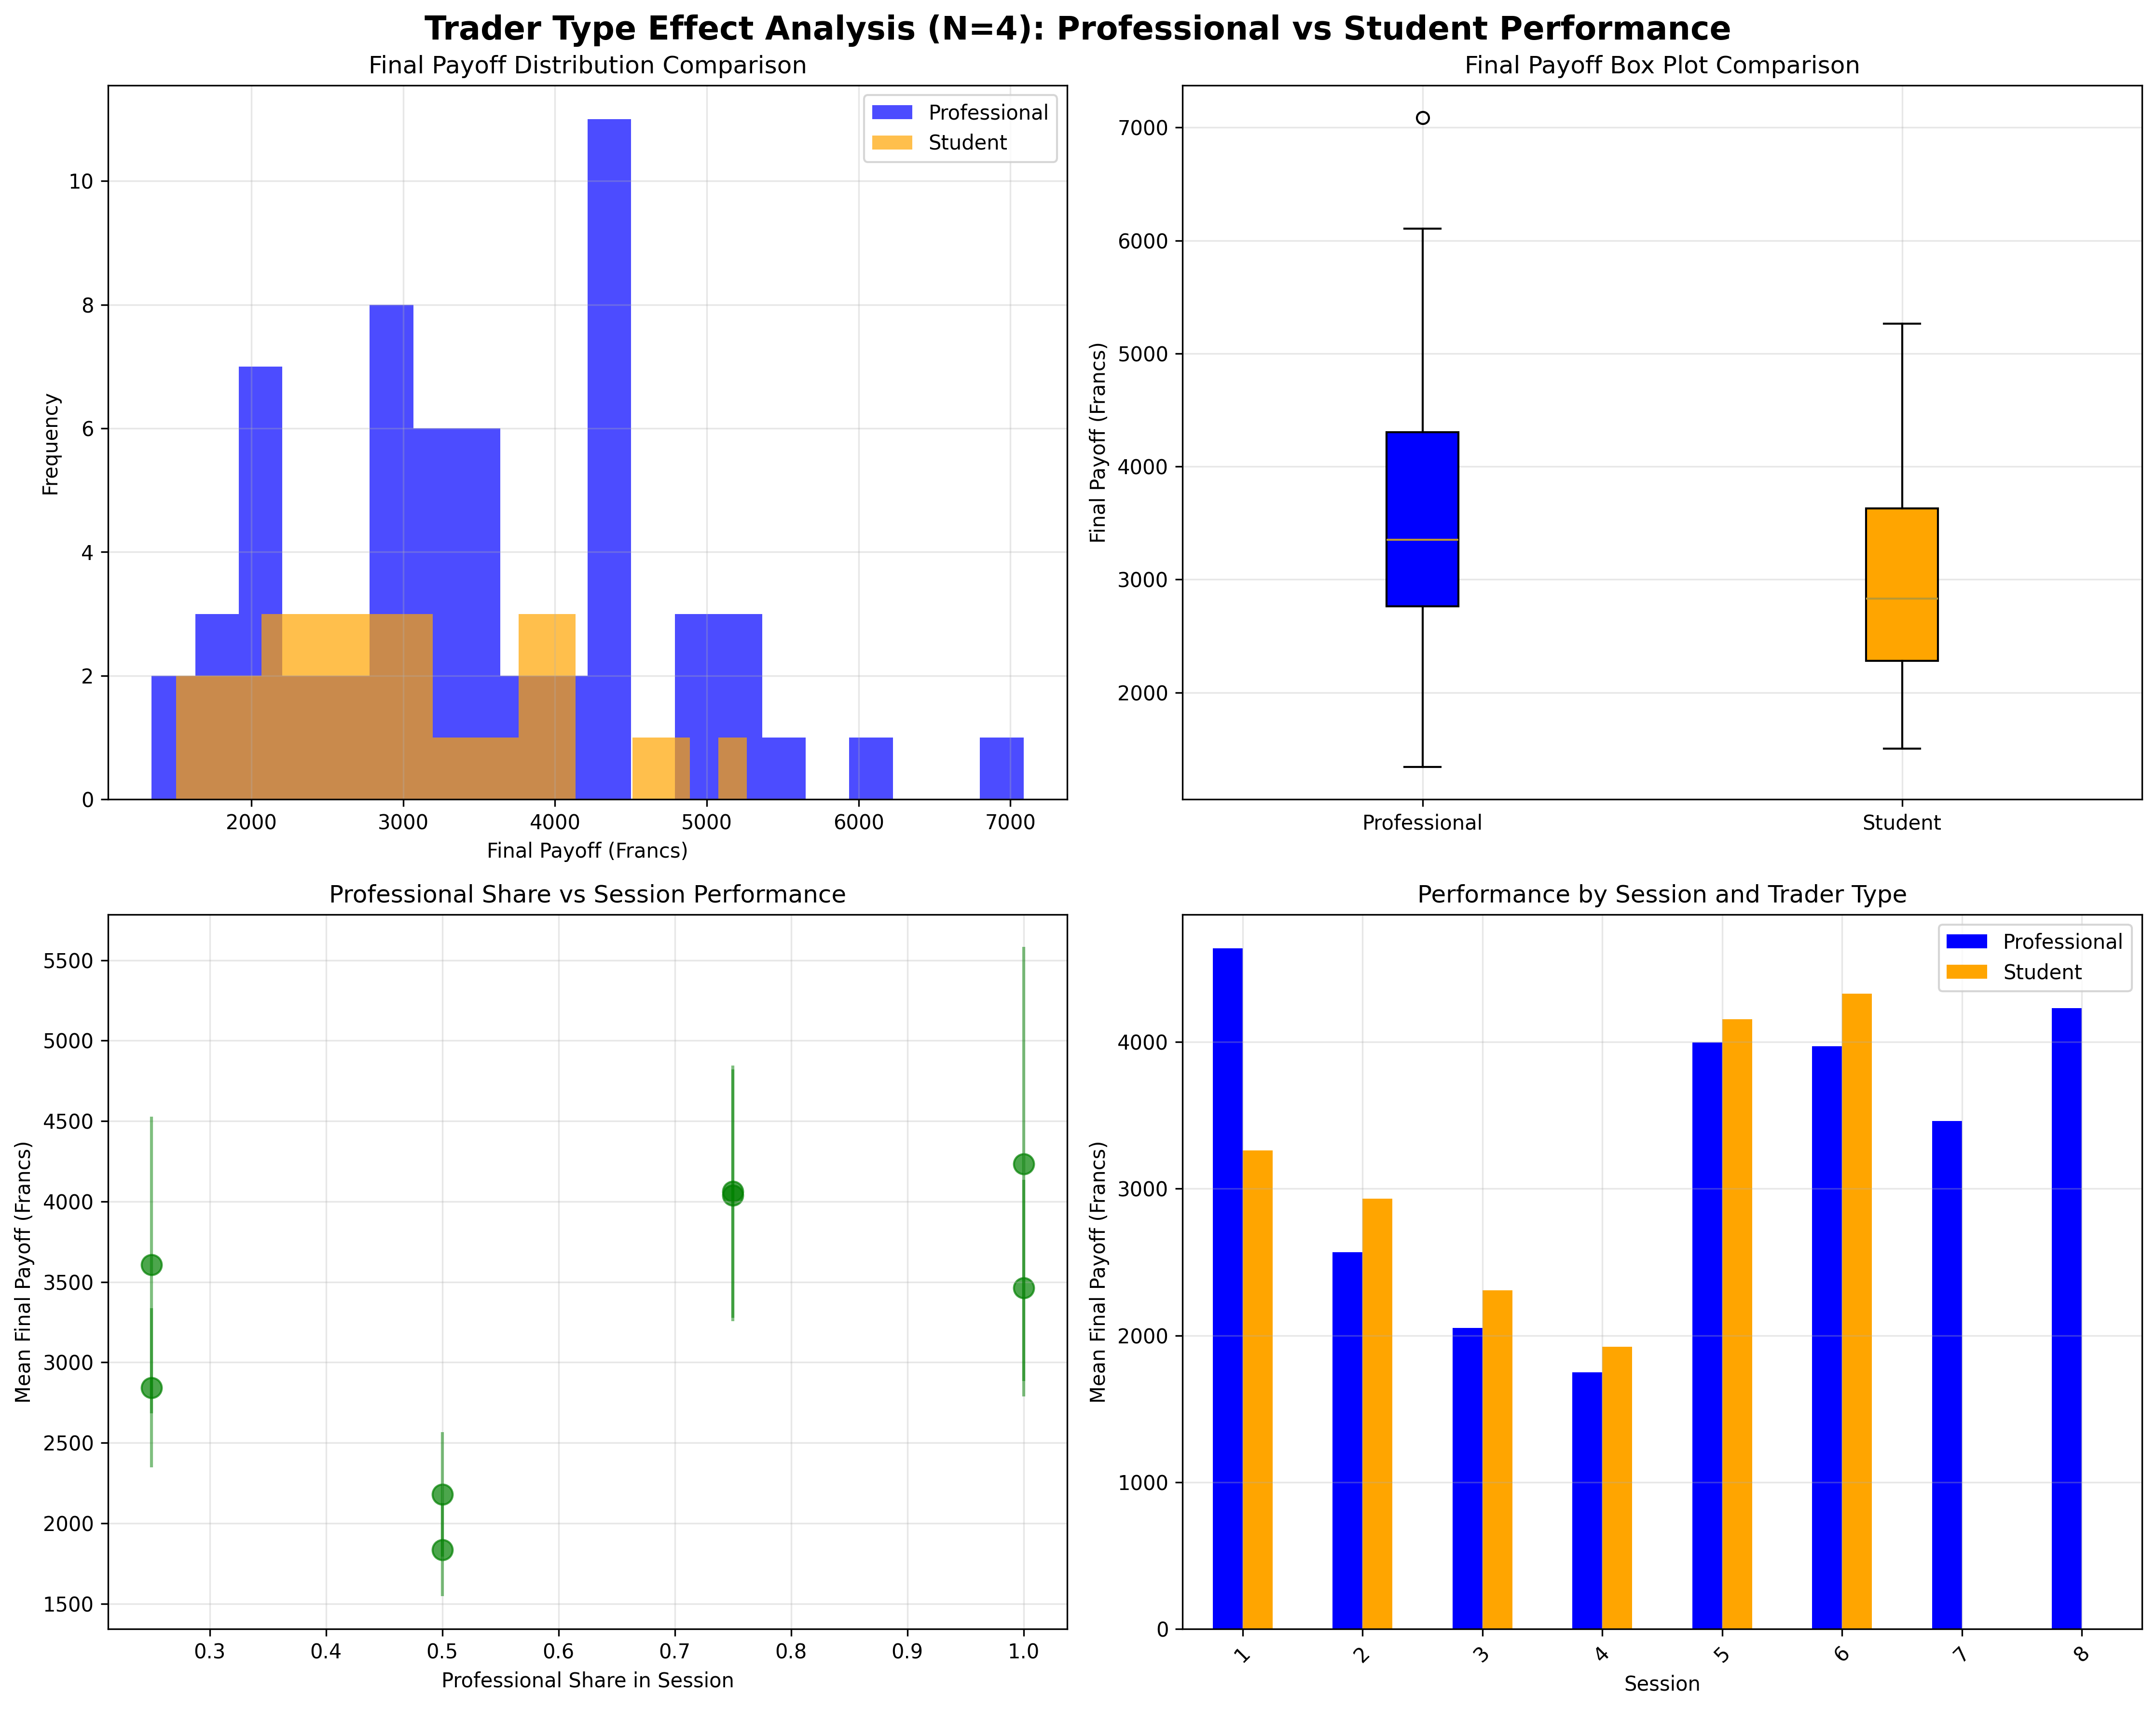

The Python source for this figure:
#!/usr/bin/env python3
"""
Trader Type Effect Analysis (N=4)
Individual Layer Analysis: Professional vs Student Trader Performance

Hypothesis: H0: μ_pro = μ_student vs H1: μ_pro ≠ μ_student
Expected: μ_pro > μ_student → Higher average returns for professionals
"""

import pandas as pd
import numpy as np
import matplotlib.pyplot as plt
import seaborn as sns
from scipy import stats
import warnings
warnings.filterwarnings('ignore')

# Set style
plt.style.use('default')
sns.set_palette("husl")

def load_data():
    """Load Choice B data for trader type analysis"""
    try:
        df = pd.read_csv('Experiment_B_Trading_Data.csv')
        print(f"Loaded {len(df)} records from Choice B")
        return df
    except FileNotFoundError:
        print("Error: Experiment_B_Trading_Data.csv not found")
        return None

def calculate_final_payoffs(df):
    """Calculate final payoffs for each subject"""
    # Group by Session and SubjectID to get final state
    final_payoffs = []
    
    for session in df['Session'].unique():
        session_data = df[df['Session'] == session]
        for subject in session_data['SubjectID'].unique():
            subject_data = session_data[session_data['SubjectID'] == subject]
            
            # Get final period data
            final_period = subject_data[subject_data['Period'] == subject_data['Period'].max()]
            if len(final_period) > 0:
                final_row = final_period.iloc[0]
                
                # Calculate final payoff: Cash + (Shares × Final Price) + Total Dividends
                final_cash = final_row['Cash_t']
                final_shares = final_row['Shares_t']
                final_price = final_row['LastPrice']
                total_dividends = subject_data['DivEarn'].sum()
                
                final_payoff = final_cash + (final_shares * final_price) + total_dividends
                
                final_payoffs.append({
                    'Session': session,
                    'SubjectID': subject,
                    'Role': final_row['Role'],
                    'ProShare': final_row['ProShare'],
                    'FinalPayoff': final_payoff,
                    'FinalCash': final_cash,
                    'FinalShares': final_shares,
                    'TotalDividends': total_dividends
                })
    
    return pd.DataFrame(final_payoffs)

def analyze_trader_performance(payoffs_df):
    """Analyze professional vs student trader performance"""
    print("\n" + "="*60)
    print("TRADER TYPE EFFECT ANALYSIS (N=4)")
    print("="*60)
    
    # Separate professional and student traders
    pro_traders = payoffs_df[payoffs_df['Role'] == 'Pro']
    student_traders = payoffs_df[payoffs_df['Role'] == 'Student']
    
    print(f"\nSample sizes:")
    print(f"Professional traders: {len(pro_traders)}")
    print(f"Student traders: {len(student_traders)}")
    
    # Descriptive statistics
    print(f"\nFinal Payoff Statistics:")
    print(f"Professional traders:")
    print(f"  Mean: {pro_traders['FinalPayoff'].mean():.2f}")
    print(f"  Median: {pro_traders['FinalPayoff'].median():.2f}")
    print(f"  Std: {pro_traders['FinalPayoff'].std():.2f}")
    print(f"  Min: {pro_traders['FinalPayoff'].min():.2f}")
    print(f"  Max: {pro_traders['FinalPayoff'].max():.2f}")
    
    print(f"\nStudent traders:")
    print(f"  Mean: {student_traders['FinalPayoff'].mean():.2f}")
    print(f"  Median: {student_traders['FinalPayoff'].median():.2f}")
    print(f"  Std: {student_traders['FinalPayoff'].std():.2f}")
    print(f"  Min: {student_traders['FinalPayoff'].min():.2f}")
    print(f"  Max: {student_traders['FinalPayoff'].max():.2f}")
    
    # Statistical tests
    print(f"\nStatistical Tests:")
    
    # Normality tests
    pro_shapiro = stats.shapiro(pro_traders['FinalPayoff'])
    student_shapiro = stats.shapiro(student_traders['FinalPayoff'])
    
    print(f"Normality tests (Shapiro-Wilk):")
    print(f"  Professional traders: W = {pro_shapiro.statistic:.4f}, p = {pro_shapiro.pvalue:.4f}")
    print(f"  Student traders: W = {student_shapiro.statistic:.4f}, p = {student_shapiro.pvalue:.4f}")
    
    # Two-sample t-test
    ttest_result = stats.ttest_ind(pro_traders['FinalPayoff'], student_traders['FinalPayoff'])
    print(f"\nTwo-sample t-test:")
    print(f"  t-statistic: {ttest_result.statistic:.4f}")
    print(f"  p-value: {ttest_result.pvalue:.4f}")
    
    # Mann-Whitney U test (non-parametric)
    mw_result = stats.mannwhitneyu(pro_traders['FinalPayoff'], student_traders['FinalPayoff'], 
                                 alternative='two-sided')
    print(f"\nMann-Whitney U test:")
    print(f"  U-statistic: {mw_result.statistic:.4f}")
    print(f"  p-value: {mw_result.pvalue:.4f}")
    
    # Effect size (Cohen's d)
    pooled_std = np.sqrt(((len(pro_traders)-1)*pro_traders['FinalPayoff'].var() + 
                         (len(student_traders)-1)*student_traders['FinalPayoff'].var()) / 
                        (len(pro_traders) + len(student_traders) - 2))
    cohens_d = (pro_traders['FinalPayoff'].mean() - student_traders['FinalPayoff'].mean()) / pooled_std
    print(f"\nEffect size (Cohen's d): {cohens_d:.4f}")
    
    # Interpretation
    print(f"\nInterpretation:")
    if ttest_result.pvalue < 0.05:
        if pro_traders['FinalPayoff'].mean() > student_traders['FinalPayoff'].mean():
            print("✓ Professional traders have significantly higher final payoffs")
        else:
            print("✓ Student traders have significantly higher final payoffs")
    else:
        print("✗ No significant difference in final payoffs between trader types")
    
    if abs(cohens_d) < 0.2:
        effect_size = "negligible"
    elif abs(cohens_d) < 0.5:
        effect_size = "small"
    elif abs(cohens_d) < 0.8:
        effect_size = "medium"
    else:
        effect_size = "large"
    
    print(f"Effect size: {effect_size} (|d| = {abs(cohens_d):.3f})")
    
    return pro_traders, student_traders, ttest_result, mw_result, cohens_d

def create_visualizations(pro_traders, student_traders, payoffs_df):
    """Create visualizations for trader type analysis"""
    fig, axes = plt.subplots(2, 2, figsize=(15, 12))
    fig.suptitle('Trader Type Effect Analysis (N=4): Professional vs Student Performance', 
                 fontsize=16, fontweight='bold')
    
    # 1. Distribution comparison
    ax1 = axes[0, 0]
    ax1.hist(pro_traders['FinalPayoff'], alpha=0.7, label='Professional', bins=20, color='blue')
    ax1.hist(student_traders['FinalPayoff'], alpha=0.7, label='Student', bins=20, color='orange')
    ax1.set_xlabel('Final Payoff (Francs)')
    ax1.set_ylabel('Frequency')
    ax1.set_title('Final Payoff Distribution Comparison')
    ax1.legend()
    ax1.grid(True, alpha=0.3)
    
    # 2. Box plot comparison
    ax2 = axes[0, 1]
    data_for_box = [pro_traders['FinalPayoff'], student_traders['FinalPayoff']]
    labels = ['Professional', 'Student']
    bp = ax2.boxplot(data_for_box, labels=labels, patch_artist=True)
    bp['boxes'][0].set_facecolor('blue')
    bp['boxes'][1].set_facecolor('orange')
    ax2.set_ylabel('Final Payoff (Francs)')
    ax2.set_title('Final Payoff Box Plot Comparison')
    ax2.grid(True, alpha=0.3)
    
    # 3. Professional share vs performance
    ax3 = axes[1, 0]
    pro_share_performance = payoffs_df.groupby(['Session', 'ProShare'])['FinalPayoff'].agg(['mean', 'std']).reset_index()
    ax3.scatter(pro_share_performance['ProShare'], pro_share_performance['mean'], 
               s=100, alpha=0.7, color='green')
    ax3.errorbar(pro_share_performance['ProShare'], pro_share_performance['mean'], 
                yerr=pro_share_performance['std'], fmt='none', color='green', alpha=0.5)
    ax3.set_xlabel('Professional Share in Session')
    ax3.set_ylabel('Mean Final Payoff (Francs)')
    ax3.set_title('Professional Share vs Session Performance')
    ax3.grid(True, alpha=0.3)
    
    # 4. Performance by session
    ax4 = axes[1, 1]
    session_performance = payoffs_df.groupby(['Session', 'Role'])['FinalPayoff'].mean().unstack()
    session_performance.plot(kind='bar', ax=ax4, color=['blue', 'orange'])
    ax4.set_xlabel('Session')
    ax4.set_ylabel('Mean Final Payoff (Francs)')
    ax4.set_title('Performance by Session and Trader Type')
    ax4.legend(['Professional', 'Student'])
    ax4.grid(True, alpha=0.3)
    ax4.tick_params(axis='x', rotation=45)
    
    plt.tight_layout()
    plt.savefig('trader_type_analysis.png', dpi=300, bbox_inches='tight')
    plt.show()
    
    print(f"\nVisualization saved as 'trader_type_analysis.png'")

def main():
    """Main analysis function"""
    print("Loading Choice B data for trader type analysis...")
    df = load_data()
    
    if df is None:
        return
    
    print("Calculating final payoffs for each subject...")
    payoffs_df = calculate_final_payoffs(df)
    
    print(f"Calculated final payoffs for {len(payoffs_df)} subjects")
    
    # Analyze trader performance
    pro_traders, student_traders, ttest_result, mw_result, cohens_d = analyze_trader_performance(payoffs_df)
    
    # Create visualizations
    create_visualizations(pro_traders, student_traders, payoffs_df)
    
    print(f"\n" + "="*60)
    print("ANALYSIS COMPLETE")
    print("="*60)
    print(f"Key finding: {'Professional traders outperform' if ttest_result.pvalue < 0.05 and pro_traders['FinalPayoff'].mean() > student_traders['FinalPayoff'].mean() else 'No significant difference'} in final payoffs")
    print(f"Effect size: {abs(cohens_d):.3f} ({'negligible' if abs(cohens_d) < 0.2 else 'small' if abs(cohens_d) < 0.5 else 'medium' if abs(cohens_d) < 0.8 else 'large'})")

if __name__ == "__main__":
    main()
